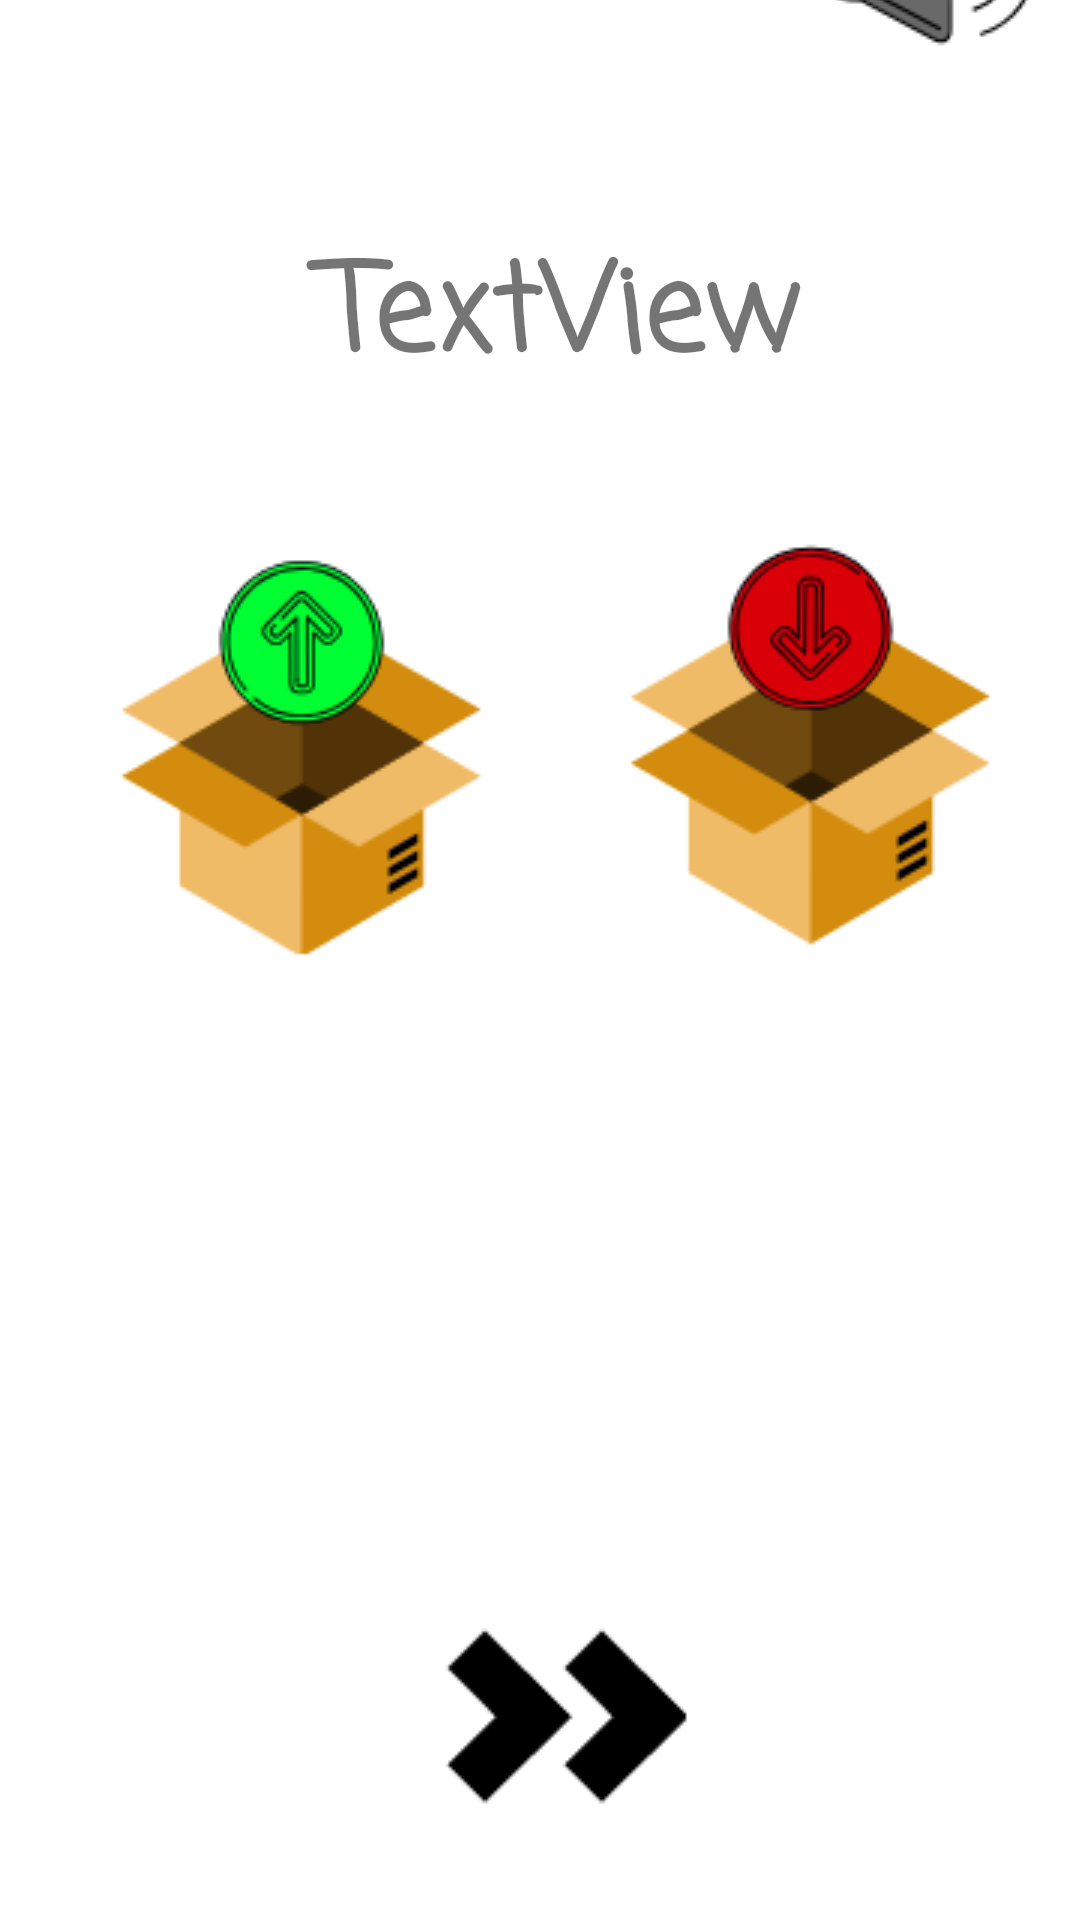

Here is an Android app screen rendered from its layout file. Give the layout XML and the strings, colors and styles it references.
<!-- AndroidManifest.xml: application theme Theme.EngWordsApp -->
<!-- res/layout/activity_2.xml -->
<?xml version="1.0" encoding="utf-8"?>
<androidx.constraintlayout.widget.ConstraintLayout
    xmlns:android="http://schemas.android.com/apk/res/android"
    xmlns:app="http://schemas.android.com/apk/res-auto"
    xmlns:tools="http://schemas.android.com/tools"
    android:layout_width="match_parent"
    android:layout_height="match_parent"
    tools:context=".Activity2"
    android:gravity="center">

    <ImageButton
        android:id="@+id/pronunciationButton"
        android:layout_width="79dp"
        android:layout_height="67dp"
        android:layout_marginEnd="12dp"
        android:layout_marginBottom="620dp"
        android:background="?attr/selectableItemBackgroundBorderless"
        android:src="@drawable/music_icon"
        app:layout_constraintBottom_toBottomOf="parent"
        app:layout_constraintEnd_toEndOf="parent" />

    <ImageButton
        android:id="@+id/buttonExit"
        android:layout_width="54dp"
        android:layout_height="42dp"
        android:layout_marginEnd="328dp"
        android:layout_marginBottom="704dp"
        android:background="?attr/selectableItemBackgroundBorderless"
        android:src="@drawable/exit"
        app:layout_constraintBottom_toBottomOf="parent"
        app:layout_constraintEnd_toEndOf="parent" />

    <TextView
        android:id="@+id/textView_Word"
        android:layout_width="389dp"
        android:layout_height="142dp"
        android:gravity="center"
        android:text="TextView"
        android:textSize="40sp"
        android:textStyle="bold"
        app:fontFamily="casual"
        app:layout_constraintBottom_toTopOf="@id/buttonCheckMark"
        app:layout_constraintEnd_toEndOf="parent"
        app:layout_constraintHorizontal_bias="0.272"
        app:layout_constraintStart_toStartOf="parent"
        app:layout_constraintTop_toTopOf="parent"
        app:layout_constraintVertical_bias="0.834" />

    <ImageButton
        android:id="@+id/buttonCross"
        android:layout_width="140dp"
        android:layout_height="137dp"
        android:layout_marginBottom="204dp"
        android:background="?attr/selectableItemBackgroundBorderless"
        android:src="@drawable/no"
        app:layout_constraintBottom_toTopOf="@id/buttonNext"
        app:layout_constraintEnd_toEndOf="parent"
        app:layout_constraintStart_toEndOf="@id/buttonCheckMark" />

    <ImageButton
        android:id="@+id/buttonCheckMark"
        android:layout_width="159dp"
        android:layout_height="137dp"
        android:layout_marginBottom="200dp"
        android:background="?attr/selectableItemBackgroundBorderless"
        android:src="@drawable/yes"
        app:layout_constraintBottom_toTopOf="@id/buttonNext"
        app:layout_constraintEnd_toStartOf="@id/buttonCross"
        app:layout_constraintStart_toStartOf="parent" />

    <TextView
        android:id="@+id/textViewTranslation"
        android:layout_width="387dp"
        android:layout_height="149dp"
        android:layout_marginTop="20dp"
        android:gravity="center"
        android:padding="16dp"
        android:text="TextView"
        android:textSize="40sp"
        android:visibility="invisible"
        app:fontFamily="casual"
        app:layout_constraintEnd_toEndOf="parent"
        app:layout_constraintHorizontal_bias="0.462"
        app:layout_constraintStart_toStartOf="parent"
        app:layout_constraintTop_toBottomOf="@id/buttonCheckMark" />

    <ImageButton
        android:id="@+id/buttonNext"
        android:layout_width="335dp"
        android:layout_height="103dp"
        android:layout_marginEnd="4dp"
        android:layout_marginBottom="16dp"
        android:background="?attr/selectableItemBackgroundBorderless"
        android:src="@drawable/next"
        app:layout_constraintBottom_toBottomOf="parent"
        app:layout_constraintEnd_toEndOf="parent" />

    <ImageButton
        android:id="@+id/musicButton"
        android:layout_width="33dp"
        android:layout_height="21dp"
        android:layout_marginEnd="28dp"
        android:layout_marginBottom="696dp"
        android:background="?attr/selectableItemBackgroundBorderless"
        android:src="@drawable/music_icon"
        app:layout_constraintBottom_toBottomOf="parent"
        app:layout_constraintEnd_toEndOf="parent" />

</androidx.constraintlayout.widget.ConstraintLayout>
<!-- resources referenced by this layout -->
<resources>
  <!-- drawable exit: png bitmap (drawable-v24, 4074 bytes) -->
  <!-- drawable music_icon: png bitmap (drawable-v24, 3391 bytes) -->
  <!-- drawable next: png bitmap (drawable-v24, 938 bytes) -->
  <!-- drawable no: png bitmap (drawable-v24, 8256 bytes) -->
  <!-- drawable yes: png bitmap (drawable-v24, 8519 bytes) -->
  <style name="Theme.EngWordsApp" parent="Theme.MaterialComponents.DayNight.DarkActionBar">
          
          <item name="colorPrimary">@color/purple_500</item>
          <item name="colorPrimaryVariant">@color/purple_700</item>
          <item name="colorOnPrimary">@color/white</item>
          
          <item name="colorSecondary">@color/teal_200</item>
          <item name="colorSecondaryVariant">@color/teal_700</item>
          <item name="colorOnSecondary">@color/black</item>
          
          <item name="android:statusBarColor" tools:targetApi="l">?attr/colorPrimaryVariant</item>
          
      </style>
  <!-- not gathered from this repository: default colours our renderer supplied (Android Studio template values) -->
  <color name="purple_500">#FF6200EE</color>
  <color name="purple_700">#FF3700B3</color>
  <color name="teal_200">#FF03DAC5</color>
  <color name="teal_700">#FF018786</color>
  <color name="black">#FF000000</color>
  <color name="white">#FFFFFFFF</color>
</resources>
